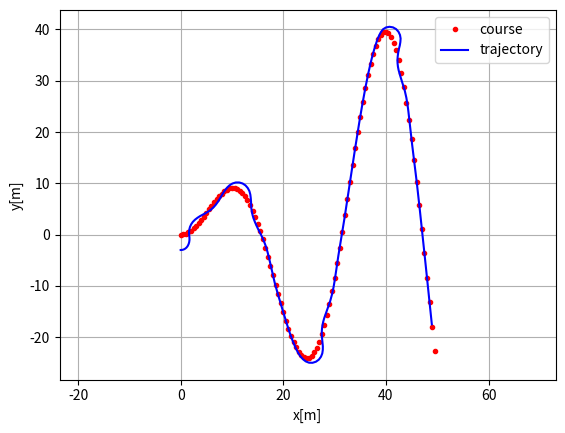
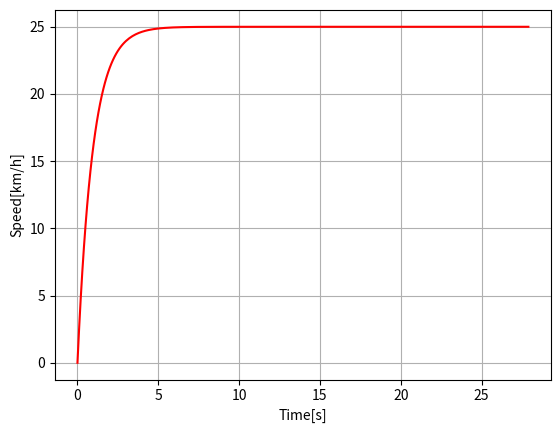

Recreate these plots in Python, in order.



import numpy as np
import math
import matplotlib.pyplot as plt



# Parameters
k = 0.1  # look forward gain
Lfc = 2.0  # [m] look-ahead distance
Kp = 1.0  # speed proportional gain
dt = 0.1  # [s] time tick
WB = 2.9  # [m] wheel base of vehicle

show_animation = True



class State:

    def __init__(self, x=0.0, y=0.0, yaw=0.0, v=0.0):
        self.x = x
        self.y = y
        self.yaw = yaw
        self.v = v
        self.rear_x = self.x - ((WB / 2) * math.cos(self.yaw))
        self.rear_y = self.y - ((WB / 2) * math.sin(self.yaw))

    def update(self, a, delta):
        self.x += self.v * math.cos(self.yaw) * dt
        self.y += self.v * math.sin(self.yaw) * dt
        self.yaw += self.v / WB * math.tan(delta) * dt
        self.v += a * dt
        self.rear_x = self.x - ((WB / 2) * math.cos(self.yaw))
        self.rear_y = self.y - ((WB / 2) * math.sin(self.yaw))

    def calc_distance(self, point_x, point_y):
        dx = self.rear_x - point_x
        dy = self.rear_y - point_y
        return math.hypot(dx, dy)


class States:

    def __init__(self):
        self.x = []
        self.y = []
        self.yaw = []
        self.v = []
        self.t = []

    def append(self, t, state):
        self.x.append(state.x)
        self.y.append(state.y)
        self.yaw.append(state.yaw)
        self.v.append(state.v)
        self.t.append(t)


def proportional_control(target, current):
    a = Kp * (target - current)

    return a


class TargetCourse:

    def __init__(self, cx, cy):
        self.cx = cx
        self.cy = cy
        self.old_nearest_point_index = None

    def search_target_index(self, state):

        # To speed up nearest point search, doing it at only first time.
        if self.old_nearest_point_index is None:
            # search nearest point index
            dx = [state.rear_x - icx for icx in self.cx]
            dy = [state.rear_y - icy for icy in self.cy]
            d = np.hypot(dx, dy)
            ind = np.argmin(d)
            self.old_nearest_point_index = ind
        else:
            ind = self.old_nearest_point_index
            distance_this_index = state.calc_distance(self.cx[ind],
                                                      self.cy[ind])
            while True:
                distance_next_index = state.calc_distance(self.cx[ind + 1],
                                                          self.cy[ind + 1])
                if distance_this_index < distance_next_index:
                    break
                ind = ind + 1 if (ind + 1) < len(self.cx) else ind
                distance_this_index = distance_next_index
            self.old_nearest_point_index = ind

        Lf = k * state.v + Lfc  # update look ahead distance

        # search look ahead target point index
        while Lf > state.calc_distance(self.cx[ind], self.cy[ind]):
            if (ind + 1) >= len(self.cx):
                break  # not exceed goal
            ind += 1

        return ind, Lf


def pure_pursuit_steer_control(state, trajectory, pind):
    ind, Lf = trajectory.search_target_index(state)

    if pind >= ind:
        ind = pind

    if ind < len(trajectory.cx):
        tx = trajectory.cx[ind]
        ty = trajectory.cy[ind]
    else:  # toward goal
        tx = trajectory.cx[-1]
        ty = trajectory.cy[-1]
        ind = len(trajectory.cx) - 1

    alpha = math.atan2(ty - state.rear_y, tx - state.rear_x) - state.yaw

    delta = math.atan2(2.0 * WB * math.sin(alpha) / Lf, 1.0)

    return delta, ind


def plot_arrow(x, y, yaw, length=1.0, width=0.5, fc="r", ec="k"):
    """
    Plot arrow
    """

    if not isinstance(x, float):
        for ix, iy, iyaw in zip(x, y, yaw):
            plot_arrow(ix, iy, iyaw)
    else:
        plt.arrow(x, y, length * math.cos(yaw), length * math.sin(yaw),
                  fc=fc, ec=ec, head_width=width, head_length=width)
        plt.plot(x, y)


def main():
    #  target course
    cx = np.arange(0, 50, 0.5)
    cy = [math.sin(ix/5)*ix for ix in cx]

    target_speed = 25.0 / 3.6  # [m/s]

    T = 100.0  # max simulation time

    # initial state
    state = State(x=-0.0, y=-3.0, yaw=0.0, v=0.0)

    lastIndex = len(cx) - 1
    time = 0.0
    states = States()
    states.append(time, state)
    target_course = TargetCourse(cx, cy)
    target_ind, _ = target_course.search_target_index(state)

    while T >= time and lastIndex > target_ind:

        # Calc control input
        ai = proportional_control(target_speed, state.v)
        di, target_ind = pure_pursuit_steer_control(
            state, target_course, target_ind)

        state.update(ai, di)  # Control vehicle

        time += dt
        states.append(time, state)

        if show_animation:  # pragma: no cover
            plt.cla()
            # for stopping simulation with the esc key.
            plt.gcf().canvas.mpl_connect(
                'key_release_event',
                lambda event: [exit(0) if event.key == 'escape' else None])
            plot_arrow(state.x, state.y, state.yaw)
            plt.plot(cx, cy, "-r", label="course")
            plt.plot(states.x, states.y, "-b", label="trajectory")
            plt.plot(cx[target_ind], cy[target_ind], "xg", label="target")
            plt.axis("equal")
            plt.grid(True)
            plt.title("Speed[km/h]:" + str(state.v * 3.6)[:4])
            plt.pause(0.001)

    # Test
    assert lastIndex >= target_ind, "Cannot goal"

    if show_animation:  # pragma: no cover
        plt.cla()
        plt.plot(cx, cy, ".r", label="course")
        plt.plot(states.x, states.y, "-b", label="trajectory")
        plt.legend()
        plt.xlabel("x[m]")
        plt.ylabel("y[m]")
        plt.axis("equal")
        plt.grid(True)

        plt.subplots(1)
        plt.plot(states.t, [iv * 3.6 for iv in states.v], "-r")
        plt.xlabel("Time[s]")
        plt.ylabel("Speed[km/h]")
        plt.grid(True)
        plt.show()

if __name__ == '__main__':
    print("Pure pursuit path tracking simulation start")
    main()
